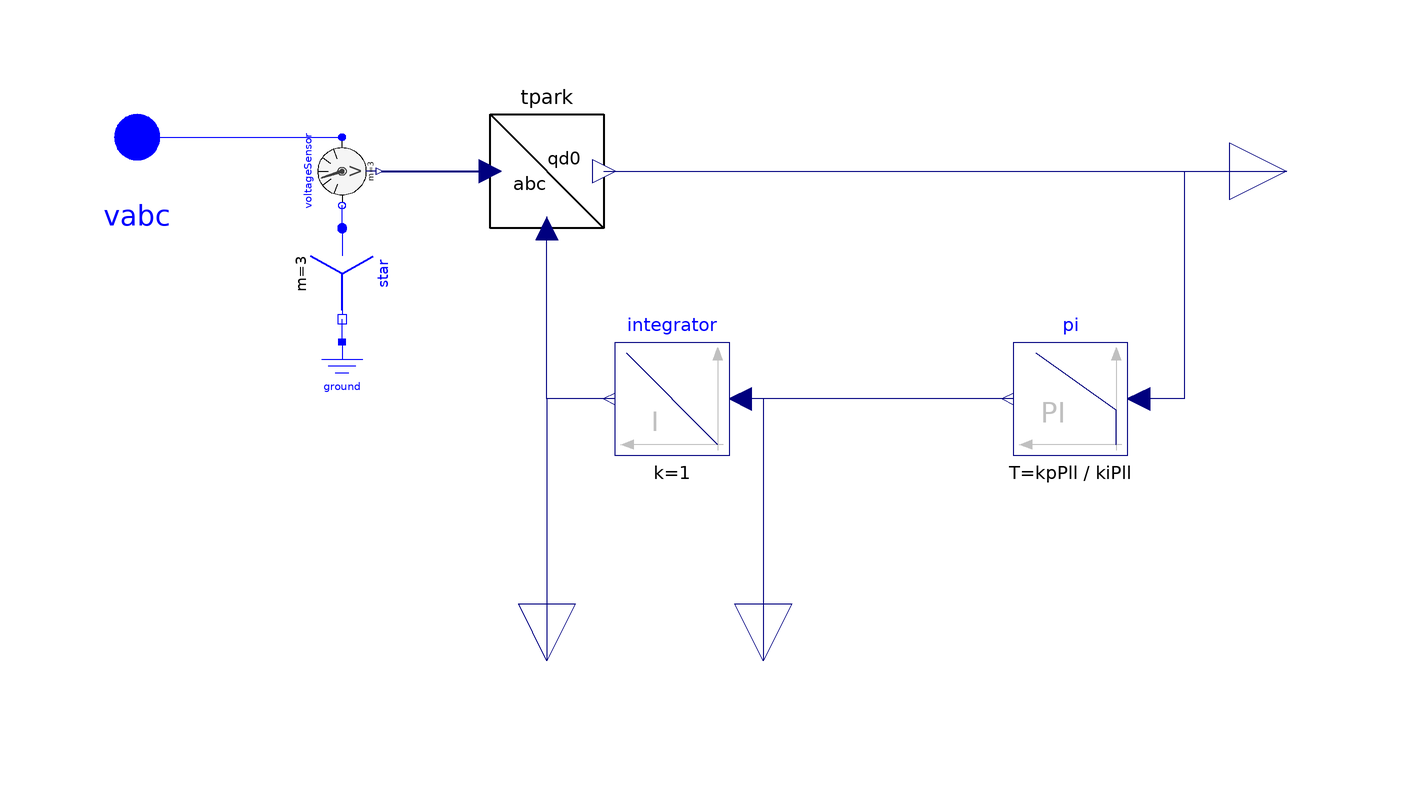

The Modelica model whose source follows is shown above as a component diagram (icons at their Placement, wires along their Line points).

model PLL
      import SI = Modelica.Units.SI;
      import pi = Modelica.Constants.pi;
      parameter SI.Voltage Vm_ref = 690 * sqrt(2 / 3) "Voltage PLL" annotation(
        Dialog(group = "Control PLL Data"));
      parameter SI.AngularFrequency We_ref = 120 * Modelica.Constants.pi "Frequency PLL" annotation(
        Dialog(group = "Control PLL Data"));
      parameter Real zeta_PLL = 1 "Damping constant PLL" annotation(
        Dialog(group = "Control PLL Data"));
      parameter SI.AngularFrequency Wn_PLL = 377 "Natural frequency PLL" annotation(
        Dialog(group = "Control PLL Data"));
      parameter Real kiPll = Wn_PLL ^ 2 / Vm_ref "Ki of PLL" annotation(
        Dialog(group = "Control PLL Data"));
      parameter Real kpPll = 2 * zeta_PLL * Wn_PLL / Vm_ref "Kp of PLL" annotation(
        Dialog(group = "Control PLL Data"));
      Modelica.Electrical.Polyphase.Sensors.VoltageSensor voltageSensor annotation(
        Placement(visible = true, transformation(origin = {-66, 24}, extent = {{-6, 6}, {6, -6}}, rotation = -90)));
      Modelica.Electrical.Polyphase.Basic.Star star annotation(
        Placement(visible = true, transformation(origin = {-66, 6}, extent = {{-8, -8}, {8, 8}}, rotation = -90)));
      Modelica.Electrical.Analog.Basic.Ground ground annotation(
        Placement(visible = true, transformation(origin = {-66, -12}, extent = {{-6, -6}, {6, 6}}, rotation = 0)));
      Modelica.Electrical.Polyphase.Interfaces.PositivePlug vabc annotation(
        Placement(visible = true, transformation(origin = {-102, 30}, extent = {{-10, -10}, {10, 10}}, rotation = 0), iconTransformation(origin = {-110, 0}, extent = {{-10, -10}, {10, 10}}, rotation = 0)));
      AERO_model.CONTROL_model.tpark tpark annotation(
        Placement(visible = true, transformation(origin = {-30, 24}, extent = {{-10, 10}, {10, -10}}, rotation = 0)));
      Modelica.Blocks.Interfaces.RealOutput VqPll annotation(
        Placement(visible = true, transformation(origin = {100, 24}, extent = {{-10, -10}, {10, 10}}, rotation = 0), iconTransformation(origin = {110, 60}, extent = {{-10, -10}, {10, 10}}, rotation = 0)));
      Modelica.Blocks.Interfaces.RealOutput WePll annotation(
        Placement(visible = true, transformation(origin = {8, -62}, extent = {{-10, -10}, {10, 10}}, rotation = -90), iconTransformation(origin = {110, 0}, extent = {{-10, -10}, {10, 10}}, rotation = 0)));
      Modelica.Blocks.Interfaces.RealOutput ThetaPll annotation(
        Placement(visible = true, transformation(origin = {-30, -62}, extent = {{-10, -10}, {10, 10}}, rotation = -90), iconTransformation(origin = {110, -60}, extent = {{-10, -10}, {10, 10}}, rotation = 0)));
      Modelica.Blocks.Continuous.Integrator integrator(initType = Modelica.Blocks.Types.Init.InitialOutput, y(fixed = true), y_start = 0) annotation(
        Placement(visible = true, transformation(origin = {-8, -16}, extent = {{10, -10}, {-10, 10}}, rotation = 0)));
      Modelica.Blocks.Continuous.PI pi(T = kpPll / kiPll, initType = Modelica.Blocks.Types.Init.InitialOutput, k = -kpPll, y_start = We_ref) annotation(
        Placement(visible = true, transformation(origin = {62, -16}, extent = {{10, -10}, {-10, 10}}, rotation = 0)));
    initial equation
//der(WePll) = 0;
    equation
      connect(star.plug_p, voltageSensor.plug_n) annotation(
        Line(points = {{-66, 14}, {-66, 18}}, color = {0, 0, 255}));
      connect(ground.p, star.pin_n) annotation(
        Line(points = {{-66, -6}, {-66, -2}}, color = {0, 0, 255}));
      connect(vabc, voltageSensor.plug_p) annotation(
        Line(points = {{-102, 30}, {-66, 30}}, color = {0, 0, 255}));
      connect(voltageSensor.v, tpark.abc) annotation(
        Line(points = {{-59, 24}, {-40, 24}}, color = {0, 0, 127}, thickness = 0.5));
      connect(tpark.qd0[1], VqPll) annotation(
        Line(points = {{-20, 24}, {100, 24}}, color = {0, 0, 127}));
      connect(integrator.y, tpark.theta) annotation(
        Line(points = {{-18, -16}, {-30, -16}, {-30, 14}}, color = {0, 0, 127}));
      connect(integrator.y, ThetaPll) annotation(
        Line(points = {{-18, -16}, {-30, -16}, {-30, -62}}, color = {0, 0, 127}));
      connect(tpark.qd0[2], pi.u) annotation(
        Line(points = {{-20, 24}, {82, 24}, {82, -16}, {74, -16}}, color = {0, 0, 127}));
      connect(pi.y, integrator.u) annotation(
        Line(points = {{52, -16}, {4, -16}}, color = {0, 0, 127}));
      connect(pi.y, WePll) annotation(
        Line(points = {{52, -16}, {8, -16}, {8, -62}}, color = {0, 0, 127}));
      annotation(
        Icon(graphics = {Rectangle(lineColor = {0, 0, 255}, fillColor = {255, 255, 255}, fillPattern = FillPattern.Solid, extent = {{-100, 100}, {100, -100}}), Text(origin = {1, -4}, lineColor = {0, 0, 255}, extent = {{-45, 32}, {45, -32}}, textString = "PLL"), Text(origin = {78, 62}, lineColor = {0, 0, 255}, extent = {{-18, 18}, {18, -18}}, textString = "VqPll"), Text(origin = {81, -1}, lineColor = {0, 0, 255}, extent = {{-19, 11}, {19, -11}}, textString = "WePll"), Text(origin = {76, -60}, lineColor = {0, 0, 255}, extent = {{-24, 20}, {24, -20}}, textString = "ThetaPll")}),
        experiment(StartTime = 0, StopTime = 1, Tolerance = 1e-06, Interval = 0.002));
    end PLL;